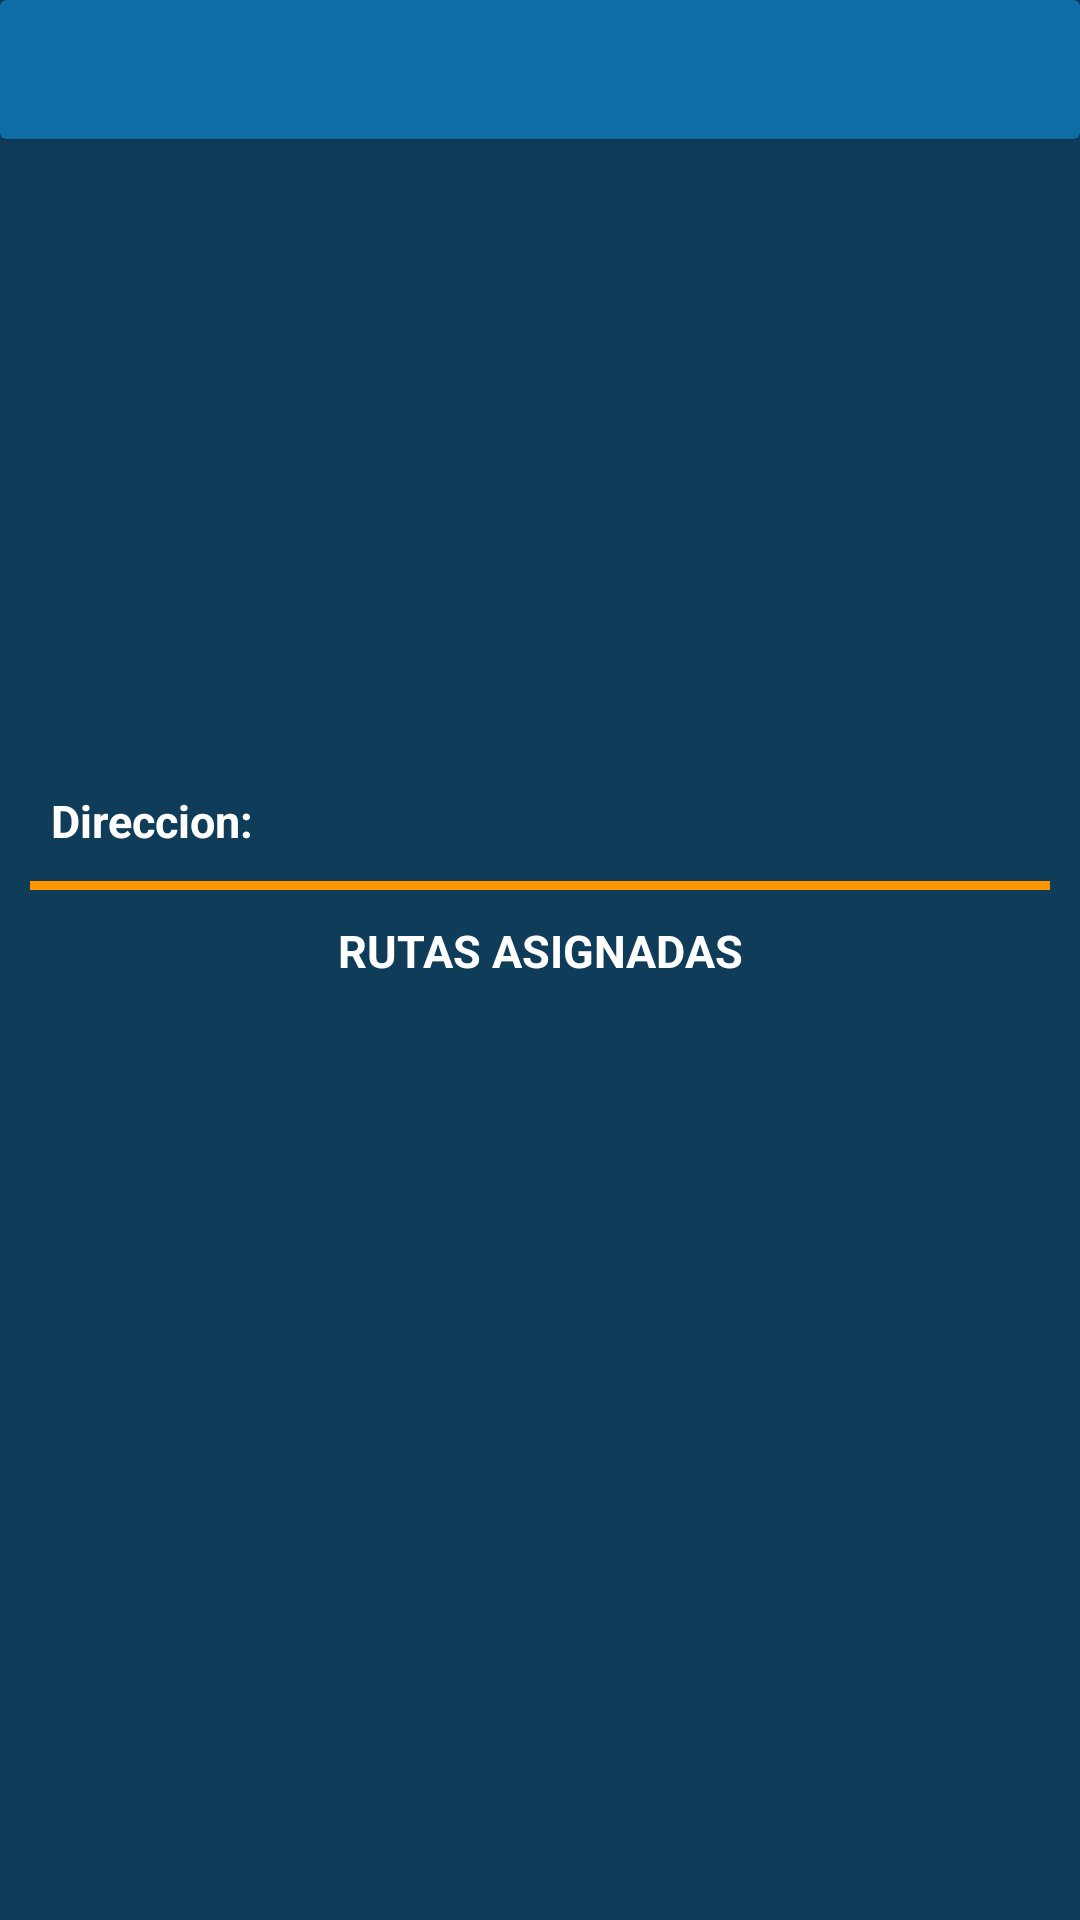

Reconstruct the res/layout file that produces this screen, plus the resources it refers to.
<!-- AndroidManifest.xml: application theme Theme.MiRutaV2 -->
<!-- res/layout/activity_dialog_stop.xml -->
<?xml version="1.0" encoding="utf-8"?>
<androidx.constraintlayout.widget.ConstraintLayout
    xmlns:android="http://schemas.android.com/apk/res/android"
    xmlns:app="http://schemas.android.com/apk/res-auto"
    xmlns:tools="http://schemas.android.com/tools"
    android:layout_width="match_parent"
    android:layout_height="match_parent"
    android:background="@color/background">



    <androidx.cardview.widget.CardView
        android:id="@+id/cvNameStopDialog"
        android:layout_width="0dp"
        android:layout_height="wrap_content"
        app:layout_constraintEnd_toEndOf="parent"
        app:layout_constraintStart_toStartOf="parent"
        app:layout_constraintTop_toTopOf="parent"
        app:cardBackgroundColor="@color/background_cards">

        <LinearLayout
            android:layout_width="match_parent"
            android:layout_height="wrap_content">


            <TextView
                android:id="@+id/tvNameStopDialog"
                android:layout_width="0dp"
                android:layout_height="wrap_content"
                android:layout_weight="1"
                android:layout_margin="13dp"
                android:layout_gravity="center"
                android:theme="@style/styleSubtitle"
                tools:text="@string/searchNameStop"
                android:textAllCaps="true">
            </TextView>

            <ImageView
                android:id="@+id/btnCloseDialog"
                android:layout_width="wrap_content"
                android:layout_height="match_parent"
                android:paddingHorizontal="13dp"
                android:contentDescription="@string/content_img_close"
                android:src="@drawable/ic_close"
                app:tint="@color/white">
            </ImageView>

        </LinearLayout>

    </androidx.cardview.widget.CardView>



    <com.google.android.material.imageview.ShapeableImageView
        android:id="@+id/ivPhotoStopDialog"
        android:layout_width="0dp"
        android:layout_height="200dp"
        app:layout_constraintEnd_toEndOf="parent"
        app:layout_constraintStart_toStartOf="parent"
        app:layout_constraintTop_toBottomOf="@+id/cvNameStopDialog"
        android:scaleType="centerCrop"
        tools:src="@drawable/logoapp"
        android:contentDescription="@string/content_img_stop"
        app:shapeAppearanceOverlay="@style/imgRadius">
    </com.google.android.material.imageview.ShapeableImageView>



    <LinearLayout
        android:layout_width="0dp"
        android:layout_height="0dp"
        android:layout_marginTop="10dp"
        android:paddingHorizontal="10dp"
        app:layout_constraintTop_toBottomOf="@+id/ivPhotoStopDialog"
        app:layout_constraintBottom_toBottomOf="parent"
        app:layout_constraintEnd_toEndOf="parent"
        app:layout_constraintStart_toStartOf="parent"
        android:orientation="vertical">


        <LinearLayout
            android:layout_width="match_parent"
            android:layout_height="wrap_content">

            <TextView
                android:layout_width="wrap_content"
                android:layout_height="wrap_content"
                android:textStyle="bold"
                android:layout_margin="7dp"
                android:theme="@style/styleSubtitle"
                android:text="@string/address">
            </TextView>

            <TextView
                android:id="@+id/tvAddressStopDialog"
                android:layout_width="wrap_content"
                android:layout_height="wrap_content"
                android:layout_gravity="center"
                android:theme="@style/styleSubtitle"
                android:textStyle="normal"
                tools:text="@string/address">
            </TextView>

        </LinearLayout>


        <View
            android:layout_width="match_parent"
            android:layout_height="3dp"
            android:layout_marginVertical="3dp"
            android:background="@color/accent">
        </View>


        <TextView
            android:layout_width="match_parent"
            android:layout_height="wrap_content"
            android:theme="@style/styleSubtitle"
            android:text="@string/routesStopTitle"
            android:textAllCaps="true"
            android:textAlignment="center"
            android:layout_margin="7dp">
        </TextView>


        <androidx.recyclerview.widget.RecyclerView
            android:id="@+id/rvRoutesToStopDialog"
            android:layout_width="match_parent"
            android:layout_height="wrap_content">
        </androidx.recyclerview.widget.RecyclerView>

    </LinearLayout>

</androidx.constraintlayout.widget.ConstraintLayout>
<!-- resources referenced by this layout -->
<resources>
  <color name="accent">#FF9500</color>
  <color name="background">#0F3D59</color>
  <color name="background_cards">#0E6CA6</color>
  <color name="white">#FFFFFFFF</color>
  <string name="address">Direccion: </string>
  <string name="content_img_close">Imagen para cerrar el detalle</string>
  <string name="content_img_stop">Imagen de la parada</string>
  <string name="routesStopTitle">Rutas asignadas</string>
  <string name="searchNameStop">Nombre parada</string>
  <style name="imgRadius">
          <item name="cornerSizeBottomLeft">24dp</item>
          <item name="cornerSizeBottomRight">24dp</item>
      </style>
  <style name="styleSubtitle">
          <item name="android:textSize">15sp</item>
          <item name="android:textStyle">bold</item>
          <item name="android:textColor">@color/white</item>
      </style>
  <style name="Theme.MiRutaV2" parent="Theme.MaterialComponents.DayNight.NoActionBar">
          
          <item name="colorPrimary">@color/purple_500</item>
          <item name="colorPrimaryVariant">@color/purple_700</item>
          <item name="colorOnPrimary">@color/white</item>
          
          <item name="colorSecondary">@color/teal_200</item>
          <item name="colorSecondaryVariant">@color/teal_700</item>
          <item name="colorOnSecondary">@color/black</item>
          
          <item name="android:statusBarColor">@color/background_cards</item>
          
      </style>
  <color name="purple_500">#FF6200EE</color>
  <color name="purple_700">#FF3700B3</color>
  <color name="teal_200">#FF03DAC5</color>
  <color name="teal_700">#FF018786</color>
  <color name="black">#FF000000</color>
</resources>
